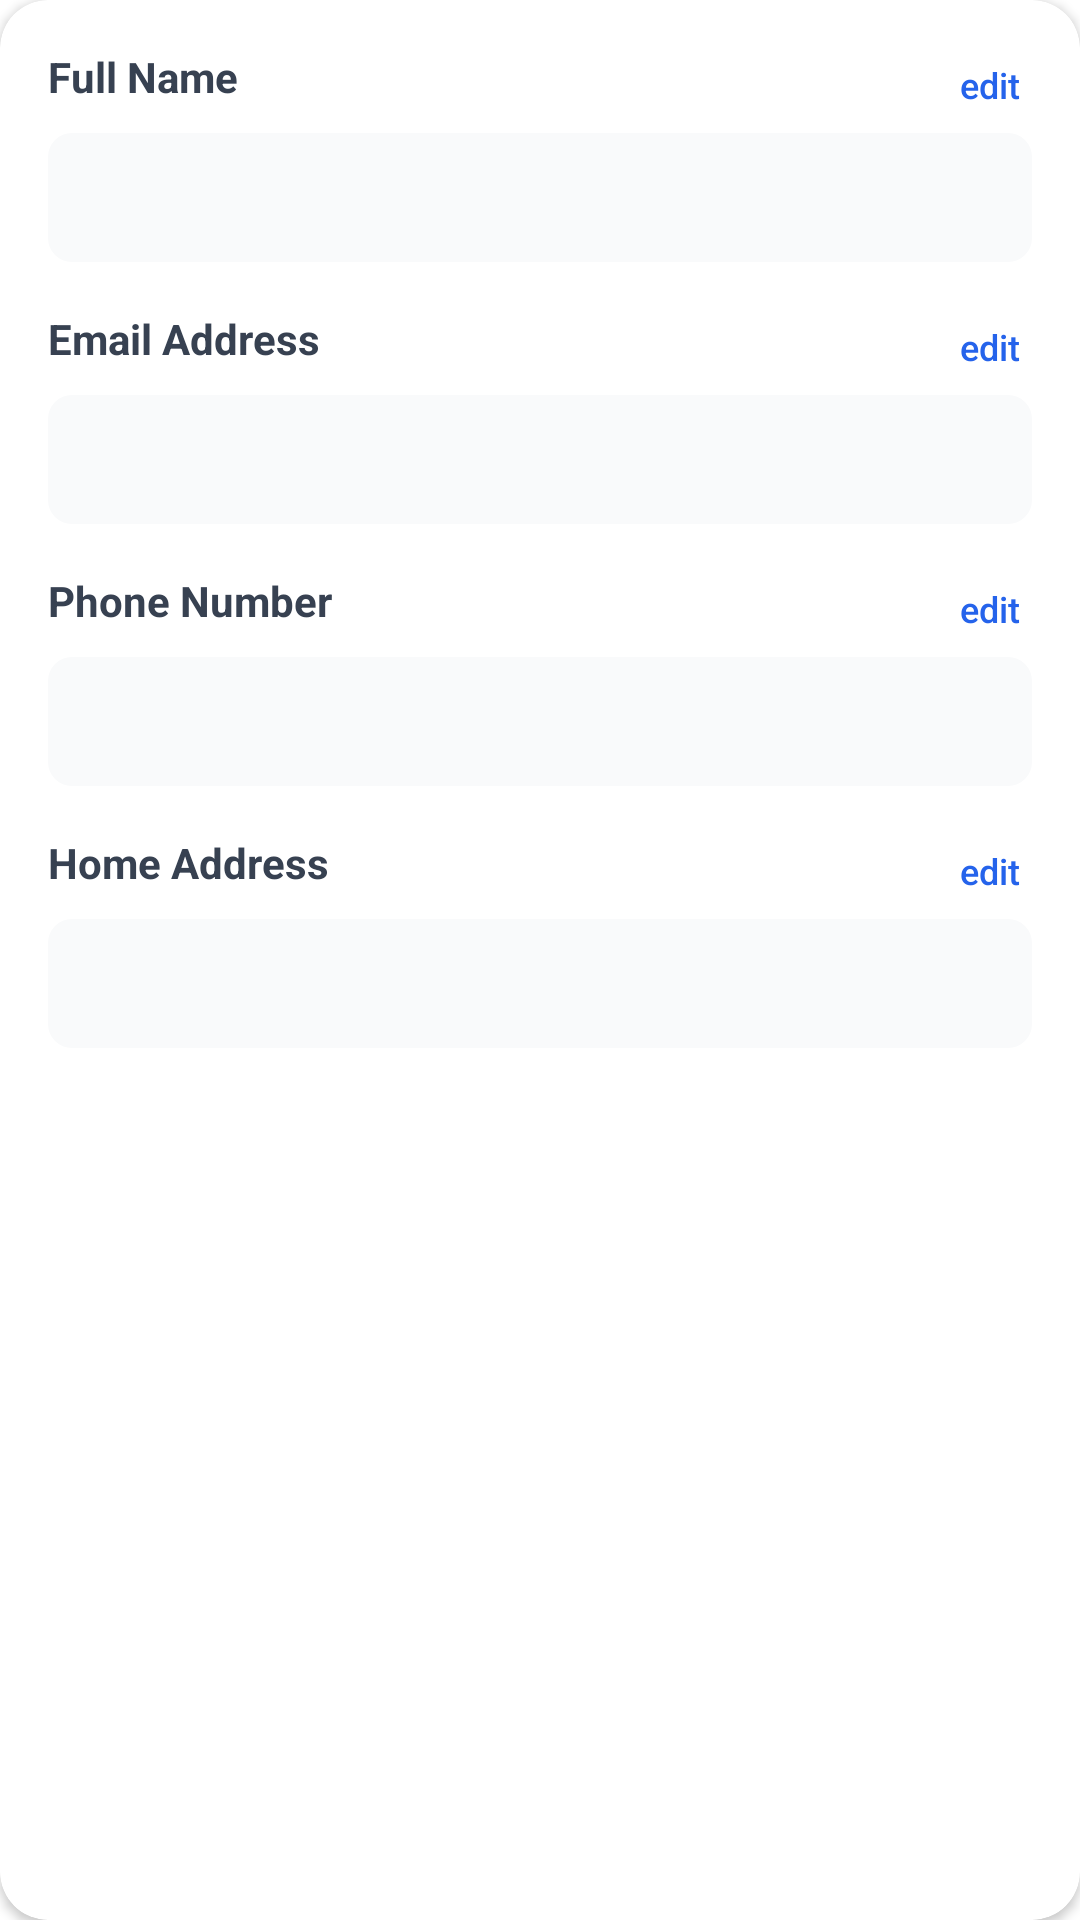

Reconstruct the res/layout file that produces this screen, plus the resources it refers to.
<!-- AndroidManifest.xml: application theme Theme.Nirapod -->
<!-- res/layout/layout_profile_personal_info.xml -->
<?xml version="1.0" encoding="utf-8"?>
<androidx.cardview.widget.CardView xmlns:android="http://schemas.android.com/apk/res/android"
    xmlns:app="http://schemas.android.com/apk/res-auto"
    xmlns:tools="http://schemas.android.com/tools"
    android:layout_width="match_parent"
    android:layout_height="wrap_content"
    app:cardCornerRadius="16dp"
    app:cardElevation="2dp">

    <LinearLayout
        android:layout_width="match_parent"
        android:layout_height="wrap_content"
        android:orientation="vertical"
        android:padding="16dp">

        
        <LinearLayout
            android:layout_width="match_parent"
            android:layout_height="wrap_content"
            android:orientation="vertical"
            android:layout_marginBottom="16dp">

            <RelativeLayout
                android:layout_width="match_parent"
                android:layout_height="wrap_content"
                android:layout_marginBottom="4dp">

                <TextView
                    android:layout_width="wrap_content"
                    android:layout_height="wrap_content"
                    android:text="Full Name"
                    android:textColor="@color/gray_700"
                    android:textSize="14sp"
                    android:textStyle="bold" />

                <Button
                    android:id="@+id/personal_info_full_name_edit"
                    android:layout_width="wrap_content"
                    android:layout_height="wrap_content"
                    android:layout_alignParentEnd="true"
                    android:background="@android:color/transparent"
                    android:minWidth="0dp"
                    android:minHeight="0dp"
                    android:padding="4dp"
                    android:text="edit"
                    android:textAllCaps="false"
                    android:textColor="@color/blue_600"
                    android:textSize="12sp" />
            </RelativeLayout>

            <TextView
                android:id="@+id/personal_info_full_name_input_tv"
                android:layout_width="match_parent"
                android:layout_height="wrap_content"
                android:background="@drawable/bg_field_gray"
                android:padding="12dp"
                android:textColor="@color/gray_900"
                android:textSize="14sp"
                tools:text="Sarah Johnson" />
        </LinearLayout>

        
        <LinearLayout
            android:layout_width="match_parent"
            android:layout_height="wrap_content"
            android:orientation="vertical"
            android:layout_marginBottom="16dp">

            <RelativeLayout
                android:layout_width="match_parent"
                android:layout_height="wrap_content"
                android:layout_marginBottom="4dp">

                <TextView
                    android:layout_width="wrap_content"
                    android:layout_height="wrap_content"
                    android:text="Email Address"
                    android:textColor="@color/gray_700"
                    android:textSize="14sp"
                    android:textStyle="bold" />

                <Button
                    android:id="@+id/personal_info_email_edit"
                    android:layout_width="wrap_content"
                    android:layout_height="wrap_content"
                    android:layout_alignParentEnd="true"
                    android:background="@android:color/transparent"
                    android:minWidth="0dp"
                    android:minHeight="0dp"
                    android:padding="4dp"
                    android:text="edit"
                    android:textAllCaps="false"
                    android:textColor="@color/blue_600"
                    android:textSize="12sp" />
            </RelativeLayout>

            <TextView
                android:id="@+id/personal_info_email_input_tv"
                android:layout_width="match_parent"
                android:layout_height="wrap_content"
                android:background="@drawable/bg_field_gray"
                android:padding="12dp"
                android:textColor="@color/gray_900"
                android:textSize="14sp"
                tools:text="sarah.johnson@example.com" />
        </LinearLayout>

        
        <LinearLayout
            android:layout_width="match_parent"
            android:layout_height="wrap_content"
            android:orientation="vertical"
            android:layout_marginBottom="16dp">

            <RelativeLayout
                android:layout_width="match_parent"
                android:layout_height="wrap_content"
                android:layout_marginBottom="4dp">

                <TextView
                    android:layout_width="wrap_content"
                    android:layout_height="wrap_content"
                    android:text="Phone Number"
                    android:textColor="@color/gray_700"
                    android:textSize="14sp"
                    android:textStyle="bold" />

                <Button
                    android:id="@+id/personal_info_phone_edit"
                    android:layout_width="wrap_content"
                    android:layout_height="wrap_content"
                    android:layout_alignParentEnd="true"
                    android:background="@android:color/transparent"
                    android:minWidth="0dp"
                    android:minHeight="0dp"
                    android:padding="4dp"
                    android:text="edit"
                    android:textAllCaps="false"
                    android:textColor="@color/blue_600"
                    android:textSize="12sp" />
            </RelativeLayout>

            <TextView
                android:id="@+id/personal_info_phone_input_tv"
                android:layout_width="match_parent"
                android:layout_height="wrap_content"
                android:background="@drawable/bg_field_gray"
                android:padding="12dp"
                android:textColor="@color/gray_900"
                android:textSize="14sp"
                tools:text="+1 (555) 123-4567" />
        </LinearLayout>

        
        <LinearLayout
            android:layout_width="match_parent"
            android:layout_height="wrap_content"
            android:orientation="vertical">

            <RelativeLayout
                android:layout_width="match_parent"
                android:layout_height="wrap_content"
                android:layout_marginBottom="4dp">

                <TextView
                    android:layout_width="wrap_content"
                    android:layout_height="wrap_content"
                    android:text="Home Address"
                    android:textColor="@color/gray_700"
                    android:textSize="14sp"
                    android:textStyle="bold" />

                <Button
                    android:id="@+id/personal_info_address_edit"
                    android:layout_width="wrap_content"
                    android:layout_height="wrap_content"
                    android:layout_alignParentEnd="true"
                    android:background="@android:color/transparent"
                    android:minWidth="0dp"
                    android:minHeight="0dp"
                    android:padding="4dp"
                    android:text="edit"
                    android:textAllCaps="false"
                    android:textColor="@color/blue_600"
                    android:textSize="12sp" />
            </RelativeLayout>

            <TextView
                android:id="@+id/personal_info_address_input_tv"
                android:layout_width="match_parent"
                android:layout_height="wrap_content"
                android:background="@drawable/bg_field_gray"
                android:padding="12dp"
                android:textColor="@color/gray_900"
                android:textSize="14sp"
                tools:text="123 Safety Street, Secure City, SC 12345" />
        </LinearLayout>
    </LinearLayout>
</androidx.cardview.widget.CardView>
<!-- resources referenced by this layout -->
<resources>
  <color name="blue_600">#2563EB</color>
  <color name="gray_700">#374151</color>
  <color name="gray_900">#111827</color>
  <!-- drawable bg_field_gray (drawable) -->
  <?xml version="1.0" encoding="utf-8"?>
  <shape xmlns:android="http://schemas.android.com/apk/res/android">
      <solid android:color="#F9FAFB" />
      <corners android:radius="8dp" />
      <padding android:left="8dp" android:right="8dp" android:top="8dp" android:bottom="8dp" />
  </shape>
  <color name="primary">#1D4ED8</color>
  <color name="primary_dark">#1A365D</color>
  <color name="white">#FFFFFF</color>
  <color name="destructive">#EF4444</color>
  <color name="background">#FFFFFF</color>
  <color name="surface">#FFFFFF</color>
  <color name="text_primary">#1F2937</color>
  <style name="TextAppearance.App.Headline1" parent="TextAppearance.MaterialComponents.Headline1">
  
          <item name="android:textSize">32sp</item>
          <item name="android:textColor">@color/text_primary</item>
          <item name="android:textStyle">bold</item>
      </style>
  <style name="TextAppearance.App.Headline2" parent="TextAppearance.MaterialComponents.Headline2">
  
          <item name="android:textSize">24sp</item>
          <item name="android:textColor">@color/text_primary</item>
          <item name="android:textStyle">bold</item>
      </style>
  <style name="TextAppearance.App.Headline3" parent="TextAppearance.MaterialComponents.Headline3">
  
          <item name="android:textSize">20sp</item>
          <item name="android:textColor">@color/text_primary</item>
          <item name="android:textStyle">bold</item>
      </style>
  <style name="TextAppearance.App.Subtitle1" parent="TextAppearance.MaterialComponents.Subtitle1">
  
          <item name="android:textSize">18sp</item>
          <item name="android:textColor">@color/text_primary</item>
          <item name="android:textStyle">normal</item>
      </style>
  <style name="TextAppearance.App.Subtitle2" parent="TextAppearance.MaterialComponents.Subtitle2">
  
          <item name="android:textSize">16sp</item>
          <item name="android:textColor">@color/text_primary</item>
  
      </style>
  <style name="TextAppearance.App.Body1" parent="TextAppearance.MaterialComponents.Body1">
  
          <item name="android:textSize">16sp</item>
          <item name="android:textColor">@color/text_primary</item>
      </style>
  <style name="TextAppearance.App.Body2" parent="TextAppearance.MaterialComponents.Body2">
  
          <item name="android:textSize">14sp</item>
          <item name="android:textColor">@color/text_secondary</item>
      </style>
  <style name="TextAppearance.App.Caption" parent="TextAppearance.MaterialComponents.Caption">
  
          <item name="android:textSize">12sp</item>
          <item name="android:textColor">@color/text_muted</item>
      </style>
  <style name="ShapeAppearance.App.SmallComponent" parent="ShapeAppearance.MaterialComponents.SmallComponent">
          <item name="cornerFamily">rounded</item>
          <item name="cornerSize">8dp</item>
      </style>
  <style name="ShapeAppearance.App.MediumComponent" parent="ShapeAppearance.MaterialComponents.MediumComponent">
          <item name="cornerFamily">rounded</item>
          <item name="cornerSize">12dp</item>
      </style>
  <style name="ShapeAppearance.App.LargeComponent" parent="ShapeAppearance.MaterialComponents.LargeComponent">
          <item name="cornerFamily">rounded</item>
          <item name="cornerSize">16dp</item>
      </style>
  <color name="text_secondary">#6B7280</color>
  <color name="text_muted">#9CA3AF</color>
  <color name="card_background">#FFFFFF</color>
  <color name="border">#E2E8F0</color>
  <color name="gray_100">#F3F4F6</color>
  <string name="search_hint">Search…</string>
</resources>
